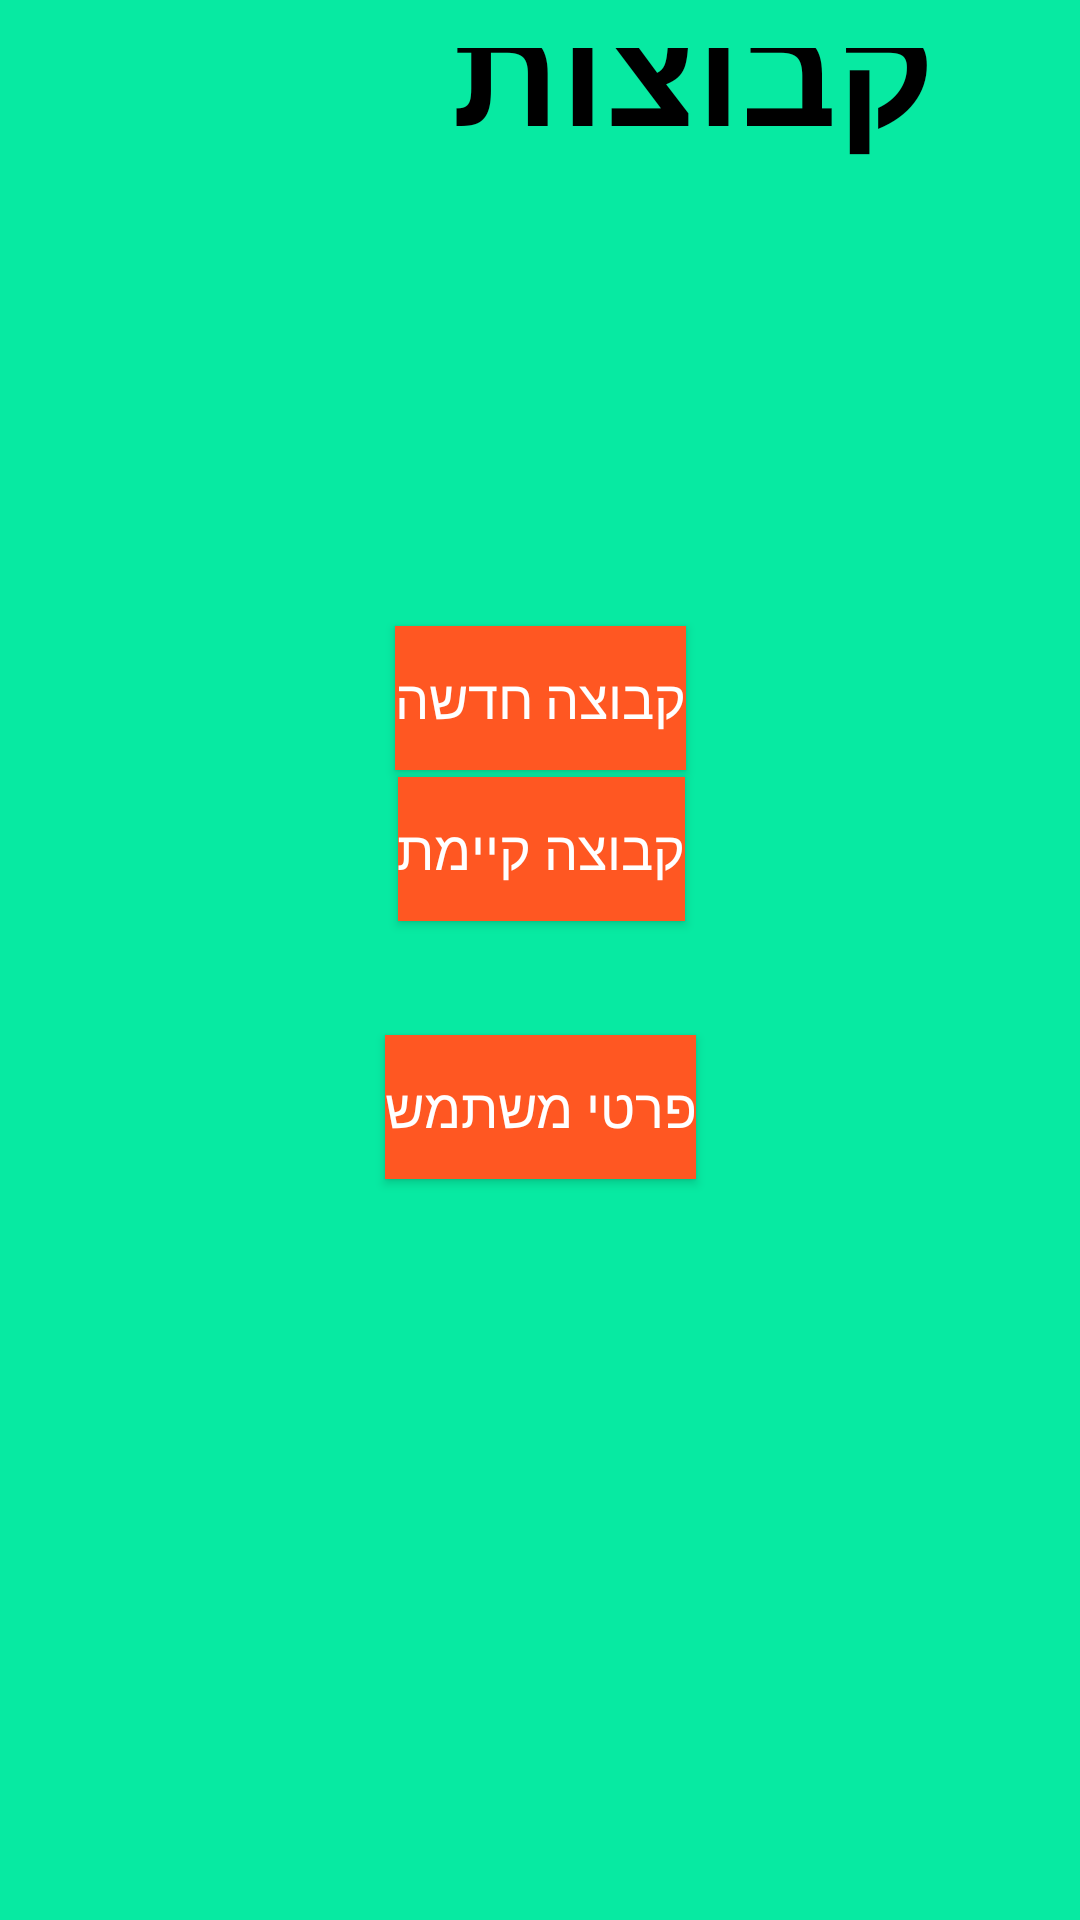

The Android layout XML behind this screen, and the referenced resources:
<!-- AndroidManifest.xml: application theme Theme.YanivProject -->
<!-- res/layout/activity_groups.xml -->
<androidx.constraintlayout.widget.ConstraintLayout xmlns:android="http://schemas.android.com/apk/res/android"
    xmlns:app="http://schemas.android.com/apk/res-auto"
    xmlns:tools="http://schemas.android.com/tools"
    android:layout_width="match_parent"
    android:layout_height="match_parent"
    android:background="@color/background"
    android:padding="16dp">

    <TextView
        android:id="@+id/textView2"
        android:layout_width="wrap_content"
        android:layout_height="wrap_content"
        android:layout_marginStart="101dp"
        android:layout_marginTop="73dp"
        android:layout_marginBottom="152dp"
        android:text="קבוצות"
        android:textColor="@color/black"
        android:textSize="50sp"
        android:textStyle="bold"
        app:layout_constraintBottom_toTopOf="@+id/btnNewGroup"
        app:layout_constraintEnd_toEndOf="parent"
        app:layout_constraintStart_toStartOf="parent"
        app:layout_constraintTop_toTopOf="parent" />

    <Button
        android:id="@+id/btnNewGroup"
        android:layout_width="wrap_content"
        android:layout_height="wrap_content"
        android:layout_marginBottom="103dp"
        android:background="@color/button"
        android:elevation="4dp"
        android:onClick="go_newgroup"
        android:text="קבוצה חדשה"
        android:textColor="@color/white"
        android:textSize="18sp"
        app:layout_constraintBottom_toTopOf="@+id/btnExistentGroups"
        app:layout_constraintEnd_toEndOf="parent"
        app:layout_constraintStart_toStartOf="parent"
        app:layout_constraintTop_toBottomOf="@+id/textView2" />

    <Button
        android:id="@+id/btnExistentGroups"
        android:layout_width="wrap_content"
        android:layout_height="wrap_content"
        android:layout_marginStart="1dp"
        android:layout_marginBottom="317dp"
        android:background="@color/button"
        android:elevation="4dp"
        android:onClick="go_ExistentGroup"
        android:text="קבוצה קיימת"
        android:textColor="@color/white"
        android:textSize="18sp"
        app:layout_constraintBottom_toBottomOf="parent"
        app:layout_constraintStart_toStartOf="@+id/btnNewGroup" />

    <Button
        android:id="@+id/btnUserDetails"
        android:layout_width="wrap_content"
        android:layout_height="wrap_content"
        android:background="@color/button"
        android:elevation="4dp"
        android:onClick="go_UserDetails"
        android:text="פרטי משתמש"
        android:textColor="@color/white"
        android:textSize="18sp"
        app:layout_constraintBottom_toBottomOf="parent"
        app:layout_constraintEnd_toEndOf="parent"
        app:layout_constraintStart_toStartOf="parent"
        app:layout_constraintTop_toBottomOf="@+id/btnExistentGroups"
        app:layout_constraintVertical_bias="0.141" />


    <Button
        android:id="@+id/btnAdminPage"
        android:layout_width="wrap_content"
        android:layout_height="wrap_content"
        android:layout_marginStart="19dp"
        android:layout_marginTop="34dp"
        android:background="@color/button"

        android:elevation="4dp"
        android:onClick="goAdminPage"
        android:text="דף מנהל"
        android:textColor="@color/white"
        android:textSize="18sp"
        android:visibility="gone"
        app:layout_constraintStart_toStartOf="@+id/btnUserDetails"
        app:layout_constraintTop_toBottomOf="@+id/btnUserDetails" />

    <Button
        android:id="@+id/btnBack"
        android:layout_width="wrap_content"
        android:layout_height="wrap_content"
        android:layout_marginStart="264dp"
        android:layout_marginTop="648dp"
        android:onClick="goBack"
        android:text="חזור"
        android:textSize="18sp"
        app:layout_constraintStart_toStartOf="parent"
        app:layout_constraintTop_toTopOf="parent" />


</androidx.constraintlayout.widget.ConstraintLayout>
<!-- resources referenced by this layout -->
<resources>
  <color name="background">#07EAA2</color>
  <color name="black">#FF000000</color>
  <color name="button">#FF5722</color>
  <color name="white">#FFFFFFFF</color>
  <style name="Theme.YanivProject" parent="Base.Theme.YanivProject" />
  <style name="Base.Theme.YanivProject" parent="Theme.Material3.DayNight.NoActionBar">
          
          
          <item name="colorPrimary">@color/button</item>
          <item name="colorPrimaryDark">@color/button</item>
          <item name="colorAccent">@color/button</item>
          <item name="android:windowActionBarOverlay">true</item>
          <item name="drawerArrowStyle">@style/DrawerArrowStyle</item>
      </style>
  <style name="DrawerArrowStyle" parent="Widget.AppCompat.DrawerArrowToggle">
          <item name="color">@android:color/white</item>
      </style>
</resources>
